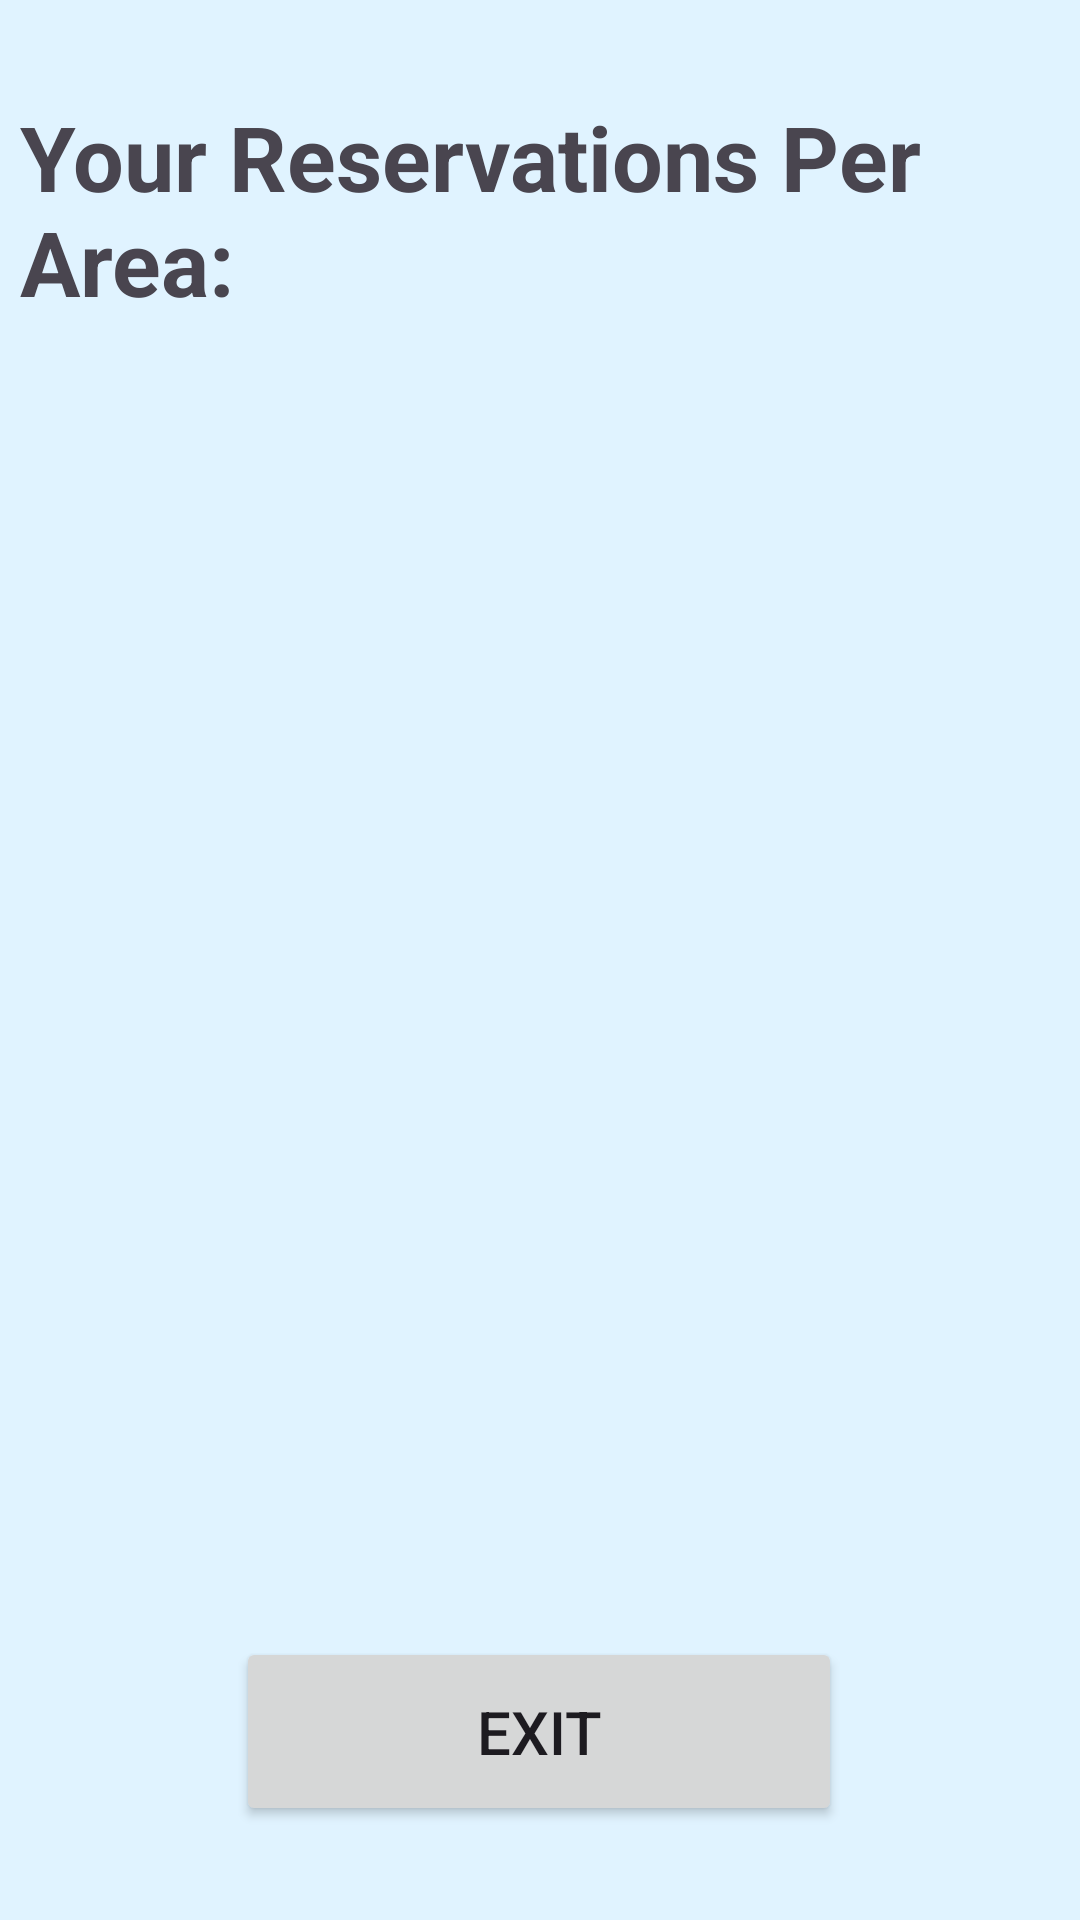

Here is an Android app screen rendered from its layout file. Give the layout XML and the strings, colors and styles it references.
<!-- AndroidManifest.xml: application theme Theme.RoomBookingAndroidApp -->
<!-- res/layout/activity_reservationsperarea.xml -->
<?xml version="1.0" encoding="utf-8"?>
<androidx.constraintlayout.widget.ConstraintLayout xmlns:android="http://schemas.android.com/apk/res/android"
    xmlns:app="http://schemas.android.com/apk/res-auto"
    xmlns:tools="http://schemas.android.com/tools"
    android:id="@+id/imageView"
    android:layout_width="match_parent"
    android:layout_height="match_parent"
    android:background="@color/material_dynamic_secondary95">


    <TextView
        android:id="@+id/reservationPerAreaListText"
        android:layout_width="345dp"
        android:layout_height="72dp"
        android:layout_marginTop="32dp"
        android:text="Your Reservations Per Area:"
        android:textSize="30sp"
        android:textStyle="bold"
        app:layout_constraintEnd_toEndOf="parent"
        app:layout_constraintHorizontal_bias="0.439"
        app:layout_constraintStart_toStartOf="parent"
        app:layout_constraintTop_toTopOf="parent" />

    <Button
        android:id="@+id/reservationPerAreaExitButton"
        android:layout_width="202dp"
        android:layout_height="63dp"
        android:text="Exit"
        android:textSize="20sp"
        app:layout_constraintBottom_toBottomOf="parent"
        app:layout_constraintEnd_toEndOf="parent"
        app:layout_constraintHorizontal_bias="0.497"
        app:layout_constraintStart_toStartOf="parent"
        app:layout_constraintTop_toBottomOf="@+id/reservationPerAreaListText"
        app:layout_constraintVertical_bias="0.934" />

    <ListView
        android:id="@+id/reservationPerAreaList"
        android:layout_width="374dp"
        android:layout_height="384dp"
        app:layout_constraintBottom_toTopOf="@+id/reservationPerAreaExitButton"
        app:layout_constraintEnd_toEndOf="parent"
        app:layout_constraintHorizontal_bias="0.432"
        app:layout_constraintStart_toStartOf="parent"
        app:layout_constraintTop_toBottomOf="@+id/reservationPerAreaListText"
        app:layout_constraintVertical_bias="0.37" />


</androidx.constraintlayout.widget.ConstraintLayout>
<!-- resources referenced by this layout -->
<resources>
  <style name="Theme.RoomBookingAndroidApp" parent="Base.Theme.RoomBookingAndroidApp" />
  <style name="Base.Theme.RoomBookingAndroidApp" parent="Theme.Material3.DayNight.NoActionBar">
          
          
      </style>
</resources>
